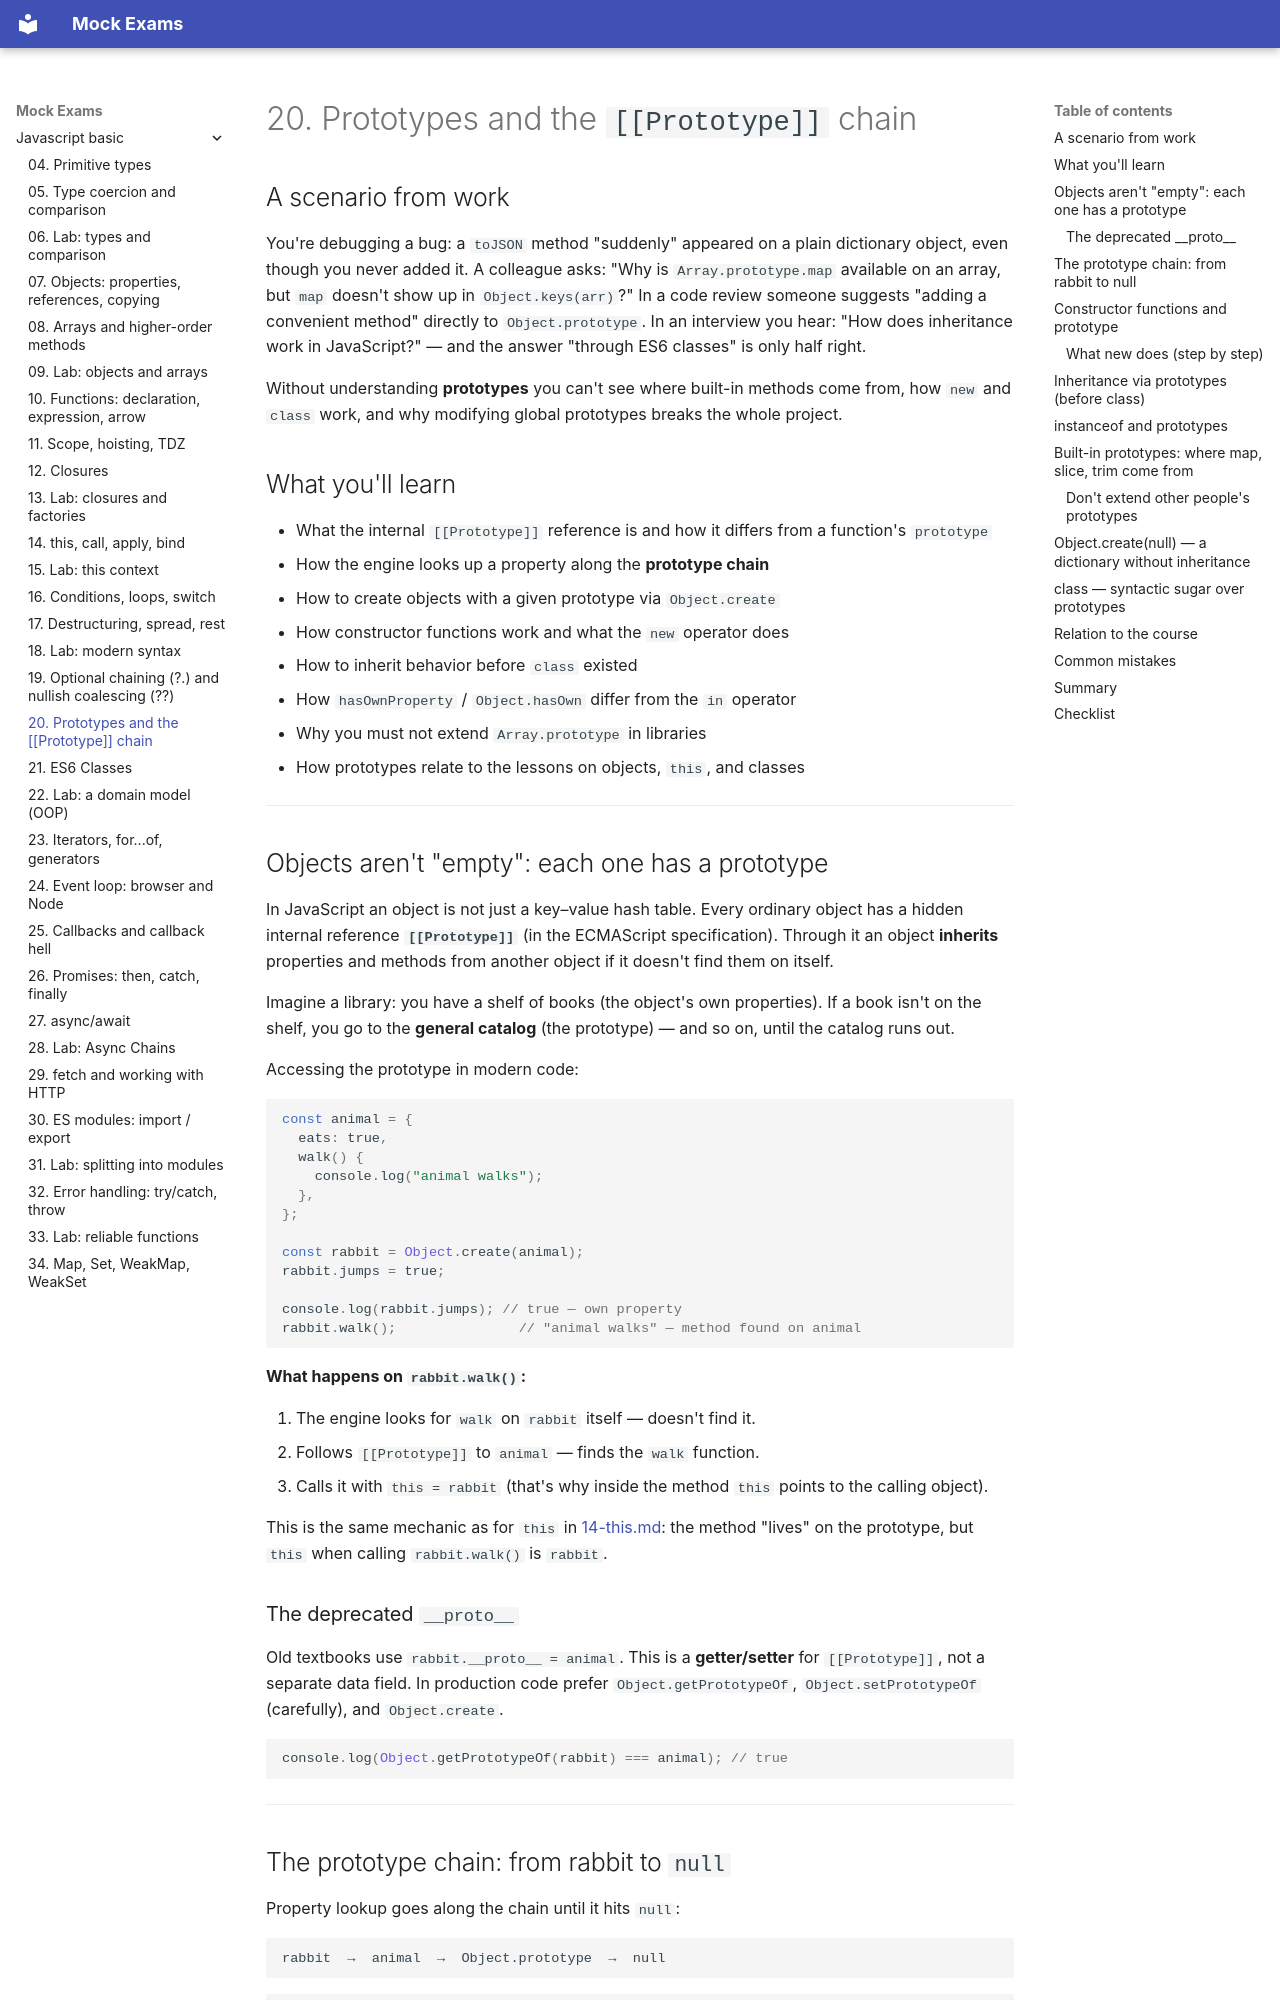

repository: FedorArbuzov/mock-exams · page: javascript-basic/20-prototypes/index.html · generator: mkdocs

# 20. Prototypes and the `[[Prototype]]` chain

## A scenario from work

You're debugging a bug: a `toJSON` method "suddenly" appeared on a plain dictionary object, even though you never added it. A colleague asks: "Why is `Array.prototype.map` available on an array, but `map` doesn't show up in `Object.keys(arr)`?" In a code review someone suggests "adding a convenient method" directly to `Object.prototype`. In an interview you hear: "How does inheritance work in JavaScript?" — and the answer "through ES6 classes" is only half right.

Without understanding **prototypes** you can't see where built-in methods come from, how `new` and `class` work, and why modifying global prototypes breaks the whole project.

## What you'll learn

- What the internal `[[Prototype]]` reference is and how it differs from a function's `prototype`
- How the engine looks up a property along the **prototype chain**
- How to create objects with a given prototype via `Object.create`
- How constructor functions work and what the `new` operator does
- How to inherit behavior before `class` existed
- How `hasOwnProperty` / `Object.hasOwn` differ from the `in` operator
- Why you must not extend `Array.prototype` in libraries
- How prototypes relate to the lessons on objects, `this`, and classes

---

## Objects aren't "empty": each one has a prototype

In JavaScript an object is not just a key–value hash table. Every ordinary object has a hidden internal reference **`[[Prototype]]`** (in the ECMAScript specification). Through it an object **inherits** properties and methods from another object if it doesn't find them on itself.

Imagine a library: you have a shelf of books (the object's own properties). If a book isn't on the shelf, you go to the **general catalog** (the prototype) — and so on, until the catalog runs out.

Accessing the prototype in modern code:

```javascript
const animal = {
  eats: true,
  walk() {
    console.log("animal walks");
  },
};

const rabbit = Object.create(animal);
rabbit.jumps = true;

console.log(rabbit.jumps); // true — own property
rabbit.walk();               // "animal walks" — method found on animal
```

**What happens on `rabbit.walk()`:**

1. The engine looks for `walk` on `rabbit` itself — doesn't find it.
2. Follows `[[Prototype]]` to `animal` — finds the `walk` function.
3. Calls it with `this = rabbit` (that's why inside the method `this` points to the calling object).

This is the same mechanic as for `this` in [14-this.md](14-this.md): the method "lives" on the prototype, but `this` when calling `rabbit.walk()` is `rabbit`.

### The deprecated `__proto__`

Old textbooks use `rabbit.__proto__ = animal`. This is a **getter/setter** for `[[Prototype]]`, not a separate data field. In production code prefer `Object.getPrototypeOf`, `Object.setPrototypeOf` (carefully), and `Object.create`.

```javascript
console.log(Object.getPrototypeOf(rabbit) === animal); // true
```

---
